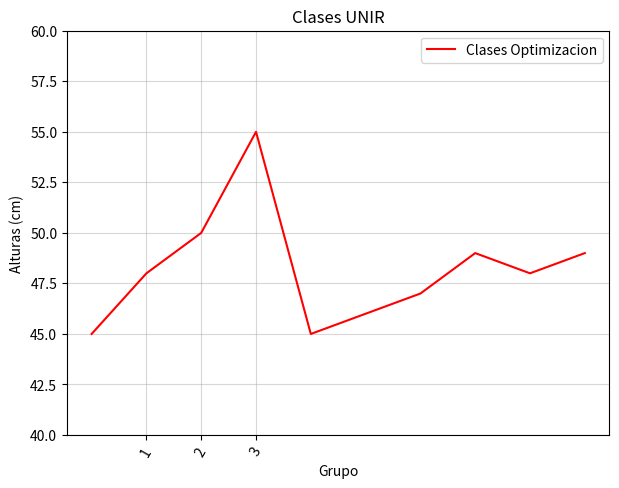
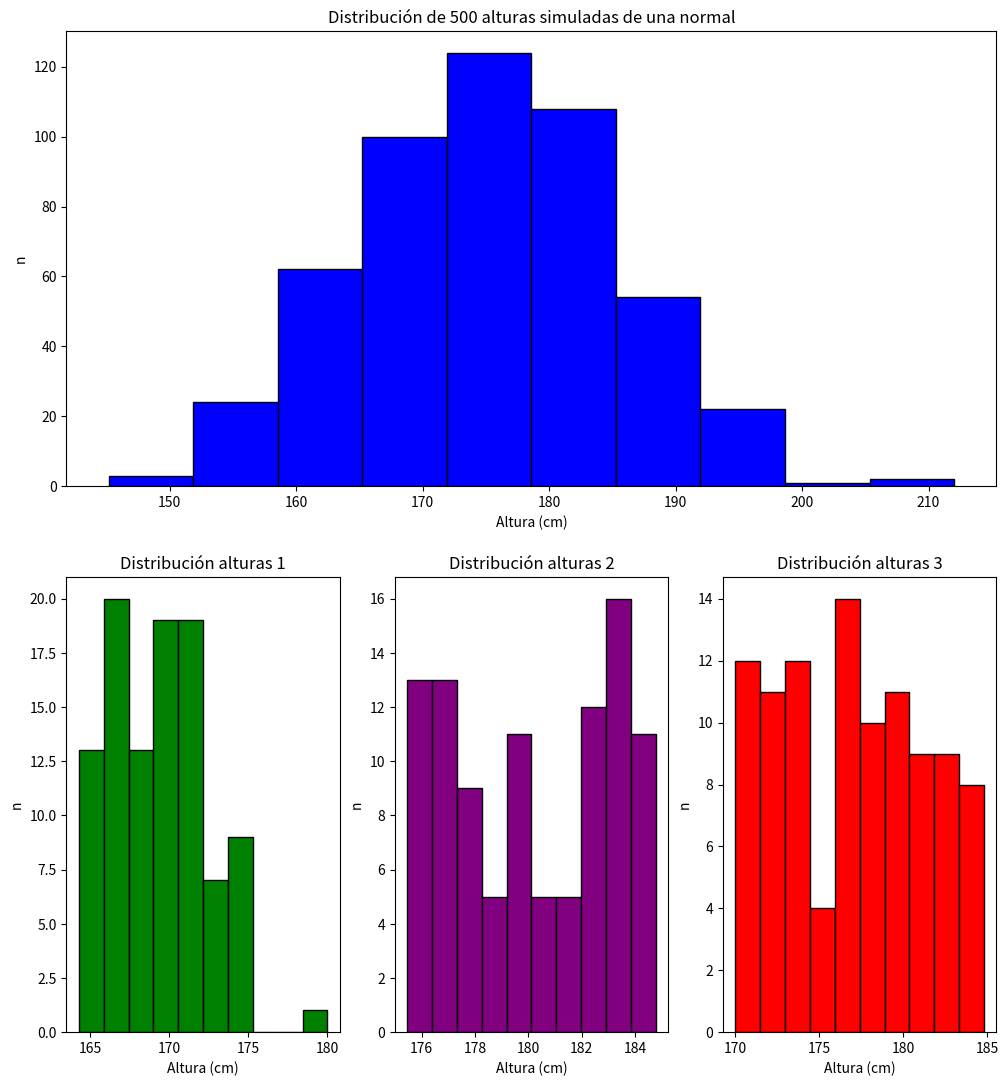

These figures' Python source, in order:
import os, sys
#EJERCICIO 1
# cargar librerias-----------------------------------------------
import numpy as np
import matplotlib as mpl
import matplotlib.pyplot as plt
# definir nombres------------------------------------------------
clases = [45, 48, 50, 55, 45, 46, 47, 49, 48, 49]
nombres_x = ["martes", "lunes", "martes", "lunes", "viernes", 
"jueves", "lunes", "viernes", "viernes", "martes"]
# cambiar tamaño figura------------------------------------------
plt.figure(figsize = (7, 5.25));
plt.plot(clases, color = "red");
# nombrar ejes---------------------------------------------------
plt.xlabel("Sesión");
plt.ylabel("Tiempo (minutos)");
# poner marcas en el eje x---------------------------------------
plt.xticks(range(0,10), nombres_x, rotation = 60);
# cambiar limite eje y-------------------------------------------
plt.ylim(40, 60);
plt.grid(True, alpha = 0.5);
plt.title("Clases UNIR");
plt.legend(["Clases Optimizacion"]);
plt.show();
#EJERCICIO 2
# cambiar formato------------------------------------------------
# marcamos una semilla para obtener siempre los mismo resultados
np.random.seed(3)
# simulamos 3 grupos de alturas
alturas_1_0 = np.random.uniform(164, 175, 100)
# introducir outlier
alturas_1 = np.append(alturas_1_0, 180)
alturas_2 = np.random.uniform(175, 185, 100)
alturas_3 = np.random.uniform(170, 185, 100)
box = plt.boxplot([alturas_1, alturas_2, alturas_3],
notch = True, # mellar cajas
patch_artist=True, # dar color a las cajas
# cambiar colores de lineas, mediana y bigotes
            capprops=dict(color="purple"), 
            medianprops=dict(color="purple"),
            whiskerprops=dict(color="purple"));
plt.xticks([1, 2, 3], ["1", "2", "3"]);
plt.ylabel("Alturas (cm)");
plt.xlabel("Grupo");
# cambiar los colores de las cajas por grupo---------------------
colors = ["blue", "green", "orange"]
for patch, color in zip(box["boxes"], colors):
    patch.set_facecolor(color)
plt.show()
#EJERCICIO 3
alturas = np.random.normal(175, 10, 500)
# cambiar tamaño de la figura------------------------------------
plt.figure(figsize = (12, 13))

# definir histograma de la primera subfigura---------------------
plt.subplot(2, 1, 1)
plt.hist(alturas, bins=10, edgecolor = "black", color = "blue");
plt.title("Distribución de 500 alturas simuladas de una normal")
plt.xlabel("Altura (cm)")
plt.ylabel("n")

# definir histograma de la segunda subfigura---------------------
plt.subplot(2, 3, 4)
plt.hist(alturas_1, bins=10, edgecolor = "black", color = "green");
plt.title("Distribución alturas 1")
plt.xlabel("Altura (cm)")
plt.ylabel("n")

# definir histograma de la tercera subfigura---------------------
plt.subplot(2, 3, 5)
plt.hist(alturas_2, bins=10, edgecolor = "black", color = "purple");
plt.title("Distribución alturas 2")
plt.xlabel("Altura (cm)")
plt.ylabel("n")

# definir histograma de la cuarta subfigura----------------------
plt.subplot(2, 3, 6)
plt.hist(alturas_3, bins=10, edgecolor = "black", color = "red");
plt.title("Distribución alturas 3")
plt.xlabel("Altura (cm)")
plt.ylabel("n")
plt.show()

